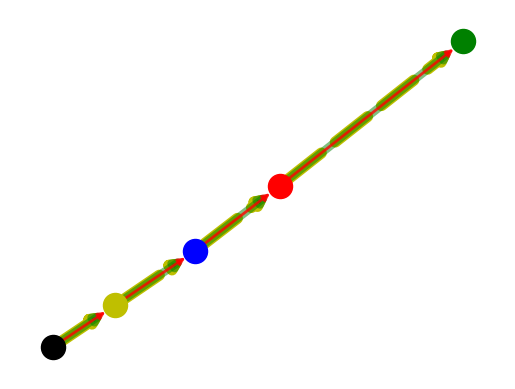

Write Python code to recreate this figure. (Note: this script raises an exception after producing the figure.)

import matplotlib.pyplot as plt
import networkx as nx

G  =  nx . MultiDiGraph ()

G.add_node(1)
G.add_node(2)
G.add_node(3)
G.add_node(4)
G.add_node(5)

a= {1}
b= {2}
c= {3}
d= {4}
e= {5}

G.add_edge(1,2, weight=3)
G.add_edge(1,2, weight=4)
G.add_edge(1,2, weight=5)
G.add_edge(2,3, weight=3)
G.add_edge(2,3, weight=4)
G.add_edge(2,3, weight=4)
G.add_edge(3,4, weight=3)
G.add_edge(3,4, weight=3)
G.add_edge(3,4, weight=3)
G.add_edge(4,5, weight=3)
G.add_edge(4,5, weight=3)
G.add_edge(4,5, weight=3)


y=[(1,2),(2,3),(3,4),(4,5)]
g=[(1,2),(2,3),(3,4),(4,5)]
r=[(1,2),(2,3),(3,4),(4,5)]

pos = nx.spring_layout(G)

nx.draw_networkx_nodes(G, pos, nodelist=a, node_size=300, node_color='black', node_shape='o')
nx.draw_networkx_nodes(G, pos, nodelist=b, node_size=300, node_color='y', node_shape='o')
nx.draw_networkx_nodes(G, pos, nodelist=c, node_size=300, node_color='b', node_shape='o')
nx.draw_networkx_nodes(G, pos, nodelist=d, node_size=300, node_color='r', node_shape='o')
nx.draw_networkx_nodes(G, pos, nodelist=e, node_size=300, node_color='g', node_shape='o')

nx.draw_networkx_edges(G, pos, edgelist=y, width=8, alpha=1,
edge_color='y', style='dashed')

nx.draw_networkx_edges(G, pos, edgelist=g, width=6, alpha=0.5,
edge_color='g')

nx.draw_networkx_edges(G, pos, edgelist=r, width=2, alpha=0.8,
edge_color='r')

plt.axis('off')

plt.savefig("imagenes/Fig12.eps")
plt.show()
